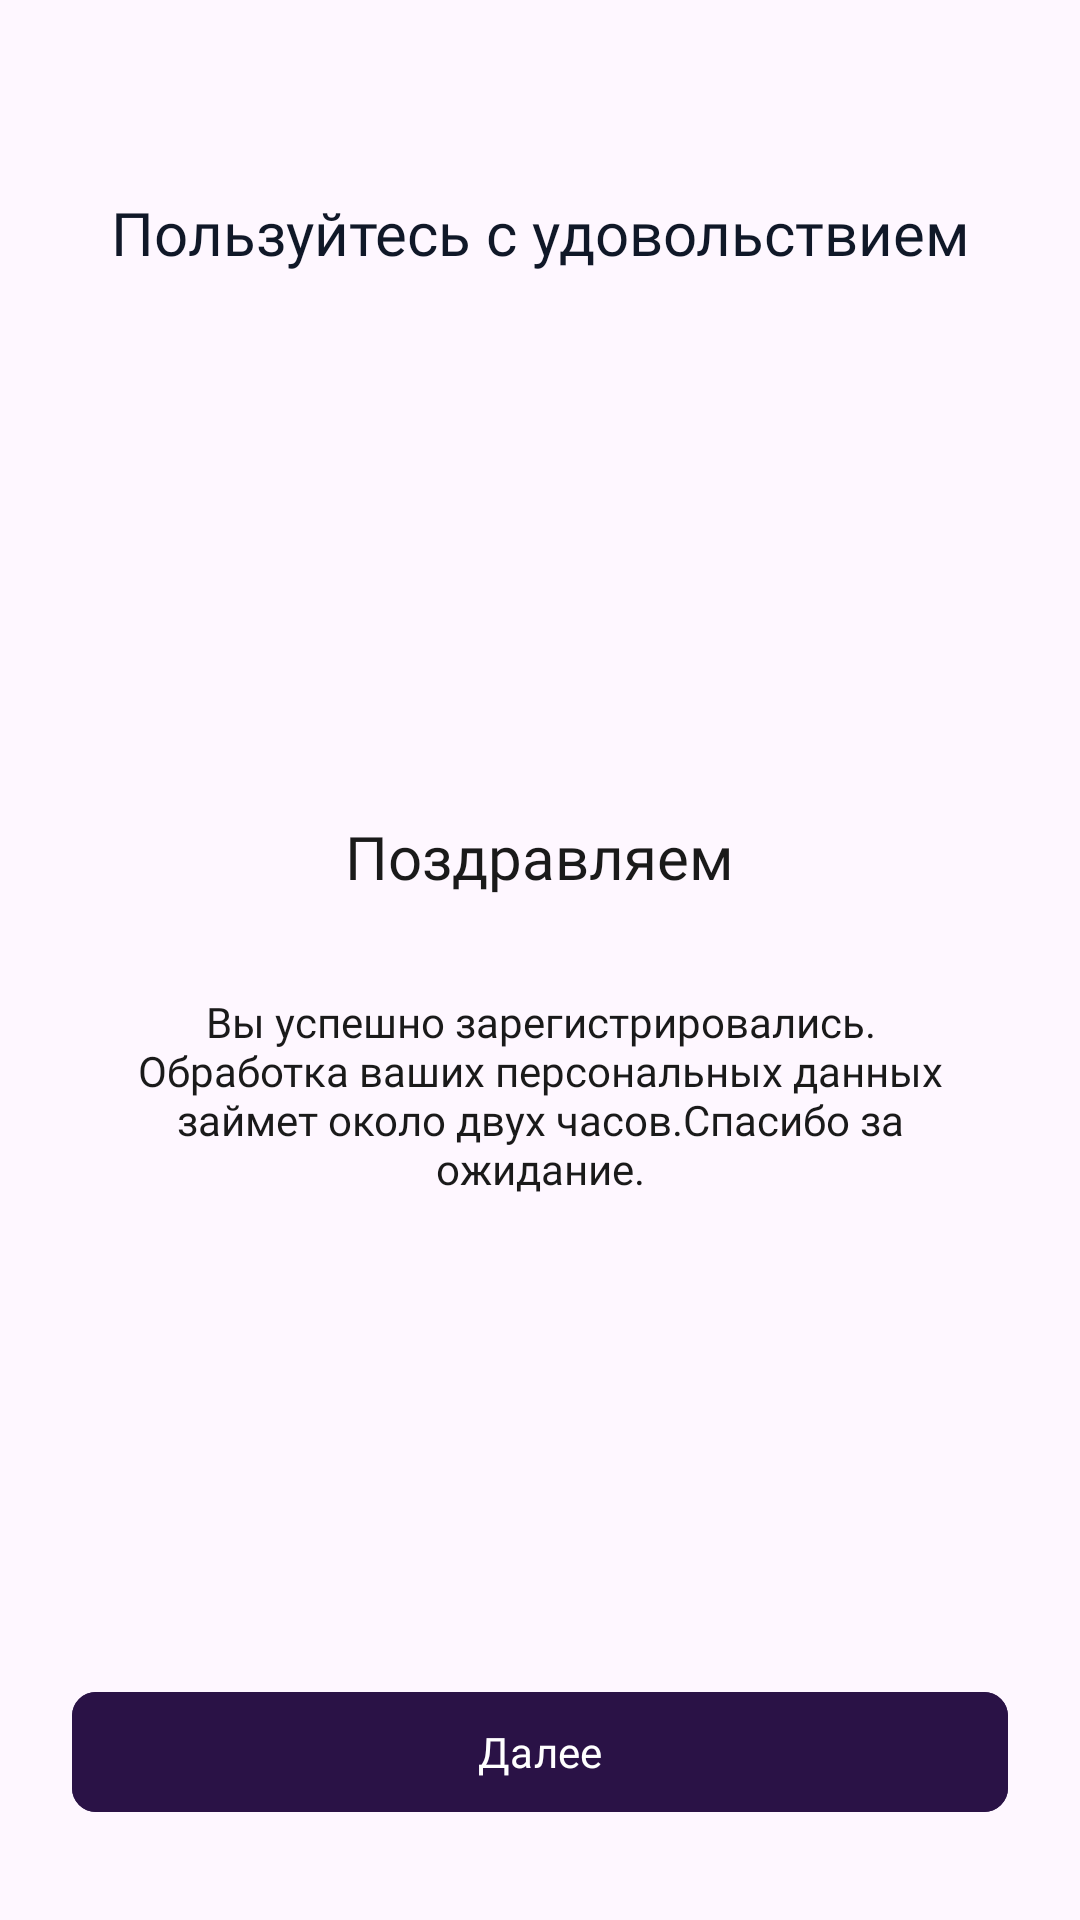

This screen was rendered from an Android layout file. Write that file and the resources it references.
<!-- AndroidManifest.xml: application theme Theme.App -->
<!-- res/layout/activity_congratulations.xml -->
<?xml version="1.0" encoding="utf-8"?>
<androidx.constraintlayout.widget.ConstraintLayout xmlns:android="http://schemas.android.com/apk/res/android"
    xmlns:app="http://schemas.android.com/apk/res-auto"
    android:layout_width="match_parent"
    android:layout_height="match_parent">

    <RelativeLayout
        android:layout_width="match_parent"
        android:layout_height="match_parent">

        <LinearLayout
            android:layout_width="match_parent"
            android:layout_height="wrap_content"
            android:layout_marginHorizontal="24dp"
            android:layout_marginTop="64dp"
            android:orientation="vertical"
            app:layout_constraintEnd_toEndOf="parent"
            app:layout_constraintStart_toStartOf="parent"
            app:layout_constraintTop_toTopOf="parent">


            <TextView
                android:layout_width="wrap_content"
                android:layout_height="wrap_content"
                android:layout_alignParentStart="true"
                android:layout_alignParentTop="true"
                android:layout_alignParentEnd="true"
                android:fontFamily="@font/montserrat_semi_bold"
                android:layout_gravity="center_horizontal"
                android:gravity="center_horizontal"
                android:text="Пользуйтесь с удовольствием"
                android:textColor="#101828"
                android:textSize="20sp" />

            <LinearLayout
                android:layout_width="match_parent"
                android:layout_height="wrap_content"
                android:orientation="vertical"
                android:gravity="center_horizontal"
                android:layout_marginTop="149dp">

                <ImageView
                    android:layout_width="wrap_content"
                    android:layout_height="wrap_content"
                    android:src="@drawable/ic_ok_circle"/>

                <TextView
                    android:layout_width="wrap_content"
                    android:layout_height="wrap_content"
                    android:layout_marginTop="32dp"
                    style="@style/TextViewStyleH1"
                    android:text="Поздравляем"/>

                <TextView
                    android:layout_width="wrap_content"
                    android:layout_height="wrap_content"
                    android:layout_marginTop="32dp"

                    android:gravity="center_horizontal"
                    style="@style/TextViewStyleH2"
                    android:text="Вы успешно зарегистрировались.
                    Обработка ваших персональных данных займет около двух часов.Спасибо за
                    ожидание."/>


            </LinearLayout>



        </LinearLayout>

        <com.google.android.material.button.MaterialButton
            android:layout_width="match_parent"
            android:layout_height="wrap_content"
            android:layout_alignParentStart="true"
            android:layout_alignParentEnd="true"
            android:layout_alignParentBottom="true"
            android:layout_marginHorizontal="24dp"
            android:layout_marginBottom="32dp"
            android:backgroundTint="#2A1246"
            android:fontFamily="@font/montserrat_regular"
            android:text="@string/next"
            android:textSize="14sp"
            app:cornerRadius="8dp" />

    </RelativeLayout>

</androidx.constraintlayout.widget.ConstraintLayout>
<!-- resources referenced by this layout -->
<resources>
  <string name="next">Далее</string>
  <style name="TextViewStyleH1" parent="TextAppearance.AppCompat">
          <item name="android:fontFamily">@font/montserrat_semi_bold</item>
          <item name="android:textSize">20sp</item>
          <item name="android:textColor">@color/text_color</item>
      </style>
  <style name="TextViewStyleH2" parent="TextAppearance.AppCompat">
          <item name="android:fontFamily">@font/montserrat_regular</item>
          <item name="android:textSize">14sp</item>
          <item name="android:textColor">@color/text_color</item>
      </style>
  <style name="Theme.App" parent="Base.Theme.App">
  
      </style>
  <color name="text_color">#1A1A1A</color>
  <style name="Base.Theme.App" parent="Theme.Material3.DayNight.NoActionBar">
          
          
      </style>
</resources>
